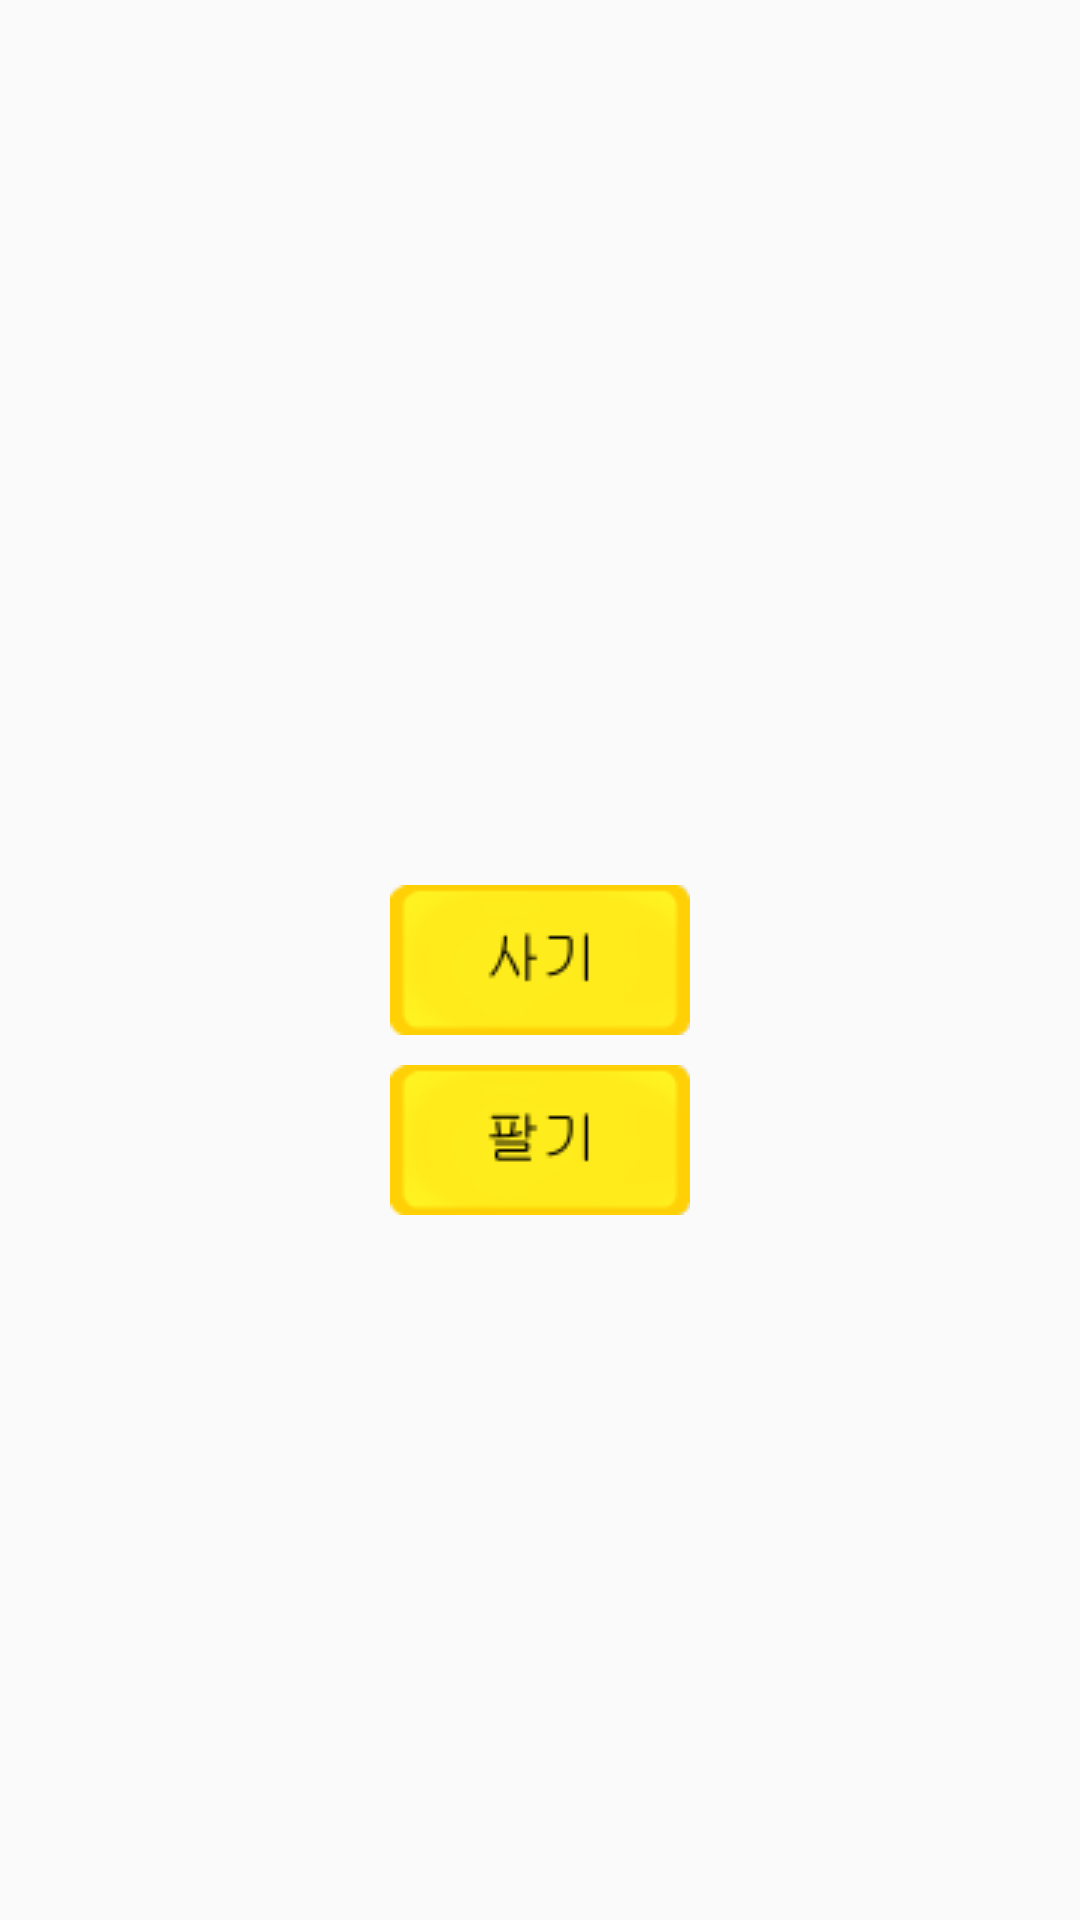

The Android layout XML behind this screen, and the referenced resources:
<!-- AndroidManifest.xml: application theme AppTheme -->
<!-- res/layout/activity_buyorsell.xml -->
<?xml version="1.0" encoding="utf-8"?>
<RelativeLayout
    android:id="@+id/relative"
    xmlns:android="http://schemas.android.com/apk/res/android" android:layout_width="match_parent"
    android:layout_height="match_parent">

    <Button
        android:id="@+id/sell"
        android:onClick="sell"
        android:layout_width="wrap_content"
        android:layout_height="wrap_content"
        android:layout_below="@+id/buy"
        android:layout_centerHorizontal="true"
        android:layout_marginTop="10dp"
        android:background="@drawable/sellbtn" />

    <Button
        android:id="@+id/buy"
        android:onClick="buy"
        android:layout_width="wrap_content"
        android:layout_height="wrap_content"
        android:layout_centerInParent="true"
        android:background="@drawable/buybtn"


        />

</RelativeLayout>
<!-- resources referenced by this layout -->
<resources>
  <!-- drawable buybtn: png bitmap (drawable, 2434 bytes) -->
  <!-- drawable sellbtn: png bitmap (drawable, 2507 bytes) -->
  <style name="AppTheme" parent="Theme.AppCompat.Light.NoActionBar">
          
          <item name="colorPrimary">@color/colorPrimary</item>
          <item name="colorPrimaryDark">@color/colorPrimaryDark</item>
          <item name="colorAccent">@color/colorAccent</item>
      </style>
  <!-- not gathered from this repository: default colours our renderer supplied (Android Studio template values) -->
  <color name="colorPrimary">#FF6200EE</color>
  <color name="colorPrimaryDark">#FF3700B3</color>
  <color name="colorAccent">#FF03DAC5</color>
</resources>
